2-way image classification set "dataset" from GitHub (marian4cost/VIPER); label vocabulary: antiga, Mercosul plate.

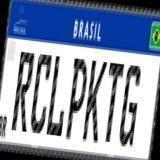
Label: Mercosul plate

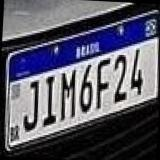
Label: Mercosul plate

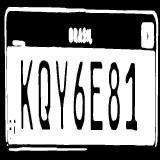
Label: Mercosul plate

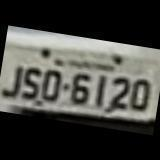
Label: antiga

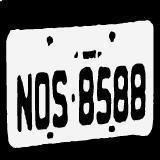
Label: antiga

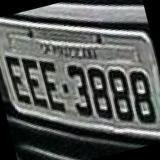
Label: antiga
